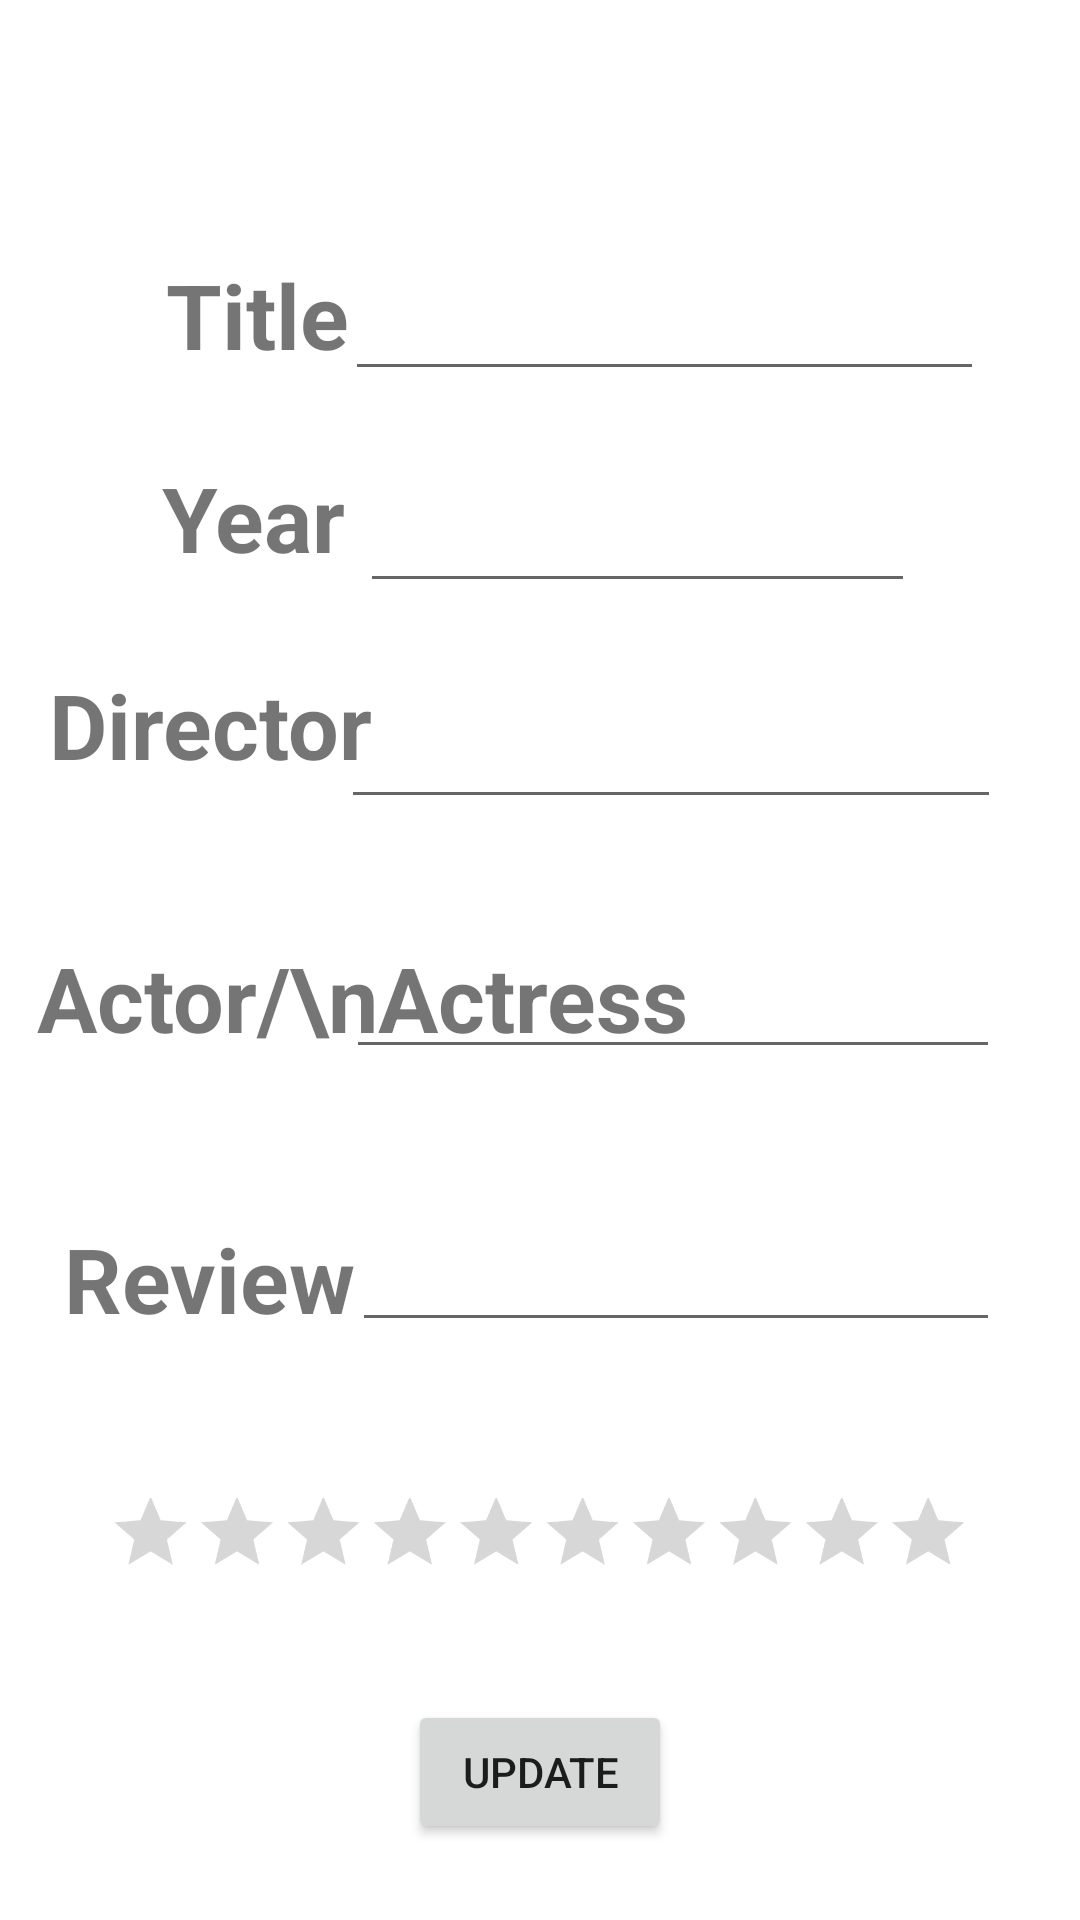

Write the Android layout XML for this screen, with the resource values it uses.
<!-- AndroidManifest.xml: application theme Theme.MovieBuddyBeta -->
<!-- res/layout/activity_edit_movie_page.xml -->
<?xml version="1.0" encoding="utf-8"?>

<androidx.constraintlayout.widget.ConstraintLayout xmlns:android="http://schemas.android.com/apk/res/android"
    xmlns:app="http://schemas.android.com/apk/res-auto"
    xmlns:tools="http://schemas.android.com/tools"
    android:layout_width="match_parent"
    android:layout_height="match_parent"
    tools:context=".EditMoviePage">

    <TextView
        android:id="@+id/title2"
        android:layout_width="129dp"
        android:layout_height="43dp"
        android:text="Title"
        android:textAlignment="center"
        android:textSize="30sp"
        android:textStyle="bold"
        app:layout_constraintBottom_toBottomOf="parent"
        app:layout_constraintEnd_toEndOf="parent"
        app:layout_constraintHorizontal_bias="0.092"
        app:layout_constraintStart_toStartOf="parent"
        app:layout_constraintTop_toTopOf="parent"
        app:layout_constraintVertical_bias="0.142" />

    <TextView
        android:id="@+id/year2"
        android:layout_width="133dp"
        android:layout_height="35dp"
        android:text="Year"
        android:textAlignment="center"
        android:textSize="30sp"
        android:textStyle="bold"
        app:layout_constraintBottom_toBottomOf="parent"
        app:layout_constraintEnd_toEndOf="parent"
        app:layout_constraintHorizontal_bias="0.079"
        app:layout_constraintStart_toStartOf="parent"
        app:layout_constraintTop_toTopOf="parent"
        app:layout_constraintVertical_bias="0.252" />

    <TextView
        android:id="@+id/director2"
        android:layout_width="131dp"
        android:layout_height="40dp"
        android:text="Director"
        android:textAlignment="center"
        android:textSize="30sp"
        android:textStyle="bold"
        app:layout_constraintBottom_toBottomOf="parent"
        app:layout_constraintEnd_toEndOf="parent"
        app:layout_constraintHorizontal_bias="0.021"
        app:layout_constraintStart_toStartOf="parent"
        app:layout_constraintTop_toTopOf="parent"
        app:layout_constraintVertical_bias="0.369" />

    <TextView
        android:id="@+id/actors2"
        android:layout_width="wrap_content"
        android:layout_height="wrap_content"
        android:text="Actor/\nActress"
        android:textAlignment="center"
        android:textSize="30sp"
        android:textStyle="bold"
        app:layout_constraintBottom_toBottomOf="parent"
        app:layout_constraintEnd_toEndOf="parent"
        app:layout_constraintHorizontal_bias="0.086"
        app:layout_constraintStart_toStartOf="parent"
        app:layout_constraintTop_toTopOf="parent"
        app:layout_constraintVertical_bias="0.521" />

    <TextView
        android:id="@+id/review2"
        android:layout_width="wrap_content"
        android:layout_height="wrap_content"
        android:text="Review"
        android:textAlignment="center"
        android:textSize="30sp"
        android:textStyle="bold"
        app:layout_constraintBottom_toBottomOf="parent"
        app:layout_constraintEnd_toEndOf="parent"
        app:layout_constraintHorizontal_bias="0.08"
        app:layout_constraintStart_toStartOf="parent"
        app:layout_constraintTop_toTopOf="parent"
        app:layout_constraintVertical_bias="0.677" />

    <EditText
        android:id="@+id/updateEdit"
        android:layout_width="213dp"
        android:layout_height="66dp"
        android:autofillHints=""
        android:gravity="left"
        android:inputType="text"
        app:layout_constraintBottom_toBottomOf="parent"
        app:layout_constraintEnd_toEndOf="parent"
        app:layout_constraintHorizontal_bias="0.782"
        app:layout_constraintStart_toStartOf="parent"
        app:layout_constraintTop_toTopOf="parent"
        app:layout_constraintVertical_bias="0.112"
        tools:ignore="MissingConstraints" />

    <EditText
        android:id="@+id/updateYear"
        android:layout_width="185dp"
        android:layout_height="64dp"
        android:autofillHints=""
        android:gravity="left"
        android:inputType="number"
        app:layout_constraintBottom_toBottomOf="parent"
        app:layout_constraintEnd_toEndOf="parent"
        app:layout_constraintHorizontal_bias="0.685"
        app:layout_constraintStart_toStartOf="parent"
        app:layout_constraintTop_toTopOf="parent"
        app:layout_constraintVertical_bias="0.238"
        tools:ignore="MissingConstraints" />

    <EditText
        android:id="@+id/updateDirector"
        android:layout_width="220dp"
        android:layout_height="63dp"
        android:gravity="left"
        android:importantForAutofill="no"
        android:inputType="text"
        app:layout_constraintBottom_toBottomOf="parent"
        app:layout_constraintEnd_toEndOf="parent"
        app:layout_constraintHorizontal_bias="0.811"
        app:layout_constraintStart_toStartOf="parent"
        app:layout_constraintTop_toTopOf="parent"
        app:layout_constraintVertical_bias="0.364"
        tools:ignore="MissingConstraints" />

    <EditText
        android:id="@+id/updateActors"
        android:layout_width="218dp"
        android:layout_height="61dp"
        android:gravity="left"
        android:importantForAutofill="no"
        android:inputType="text"
        app:layout_constraintBottom_toBottomOf="parent"
        app:layout_constraintEnd_toEndOf="parent"
        app:layout_constraintHorizontal_bias="0.813"
        app:layout_constraintStart_toStartOf="parent"
        app:layout_constraintTop_toTopOf="parent"
        app:layout_constraintVertical_bias="0.51"
        tools:ignore="MissingConstraints" />

    <EditText
        android:id="@+id/updateReview"
        android:layout_width="216dp"
        android:layout_height="65dp"
        android:gravity="left"
        android:importantForAutofill="no"
        android:inputType="text"
        app:layout_constraintBottom_toBottomOf="parent"
        app:layout_constraintEnd_toEndOf="parent"
        app:layout_constraintHorizontal_bias="0.815"
        app:layout_constraintStart_toStartOf="parent"
        app:layout_constraintTop_toTopOf="parent"
        app:layout_constraintVertical_bias="0.665"
        tools:ignore="MissingConstraints" />


    <RatingBar
        android:id="@+id/movieRating"
        android:layout_width="484dp"
        android:layout_height="67dp"
        android:backgroundTint="#FFEB3B"
        android:numStars="10"
        android:progressTint="#FFEB3B"
        android:scaleX=".6"
        android:scaleY=".6"
        android:stepSize="1"
        app:layout_constraintBottom_toBottomOf="parent"
        app:layout_constraintEnd_toEndOf="parent"
        app:layout_constraintHorizontal_bias="0.496"
        app:layout_constraintStart_toStartOf="parent"
        app:layout_constraintTop_toTopOf="parent"
        app:layout_constraintVertical_bias="0.843" />

    <Button
        android:id="@+id/updateBtn"
        android:layout_width="wrap_content"
        android:layout_height="wrap_content"
        android:text="Update"
        app:layout_constraintBottom_toBottomOf="parent"
        app:layout_constraintEnd_toEndOf="parent"
        app:layout_constraintStart_toStartOf="parent"
        app:layout_constraintTop_toTopOf="parent"
        app:layout_constraintVertical_bias="0.957" />

</androidx.constraintlayout.widget.ConstraintLayout>
<!-- resources referenced by this layout -->
<resources>
  <style name="Theme.MovieBuddyBeta" parent="Theme.MaterialComponents.DayNight.DarkActionBar">
          
          <item name="colorPrimary">@color/purple_500</item>
          <item name="colorPrimaryVariant">@color/purple_700</item>
          <item name="colorOnPrimary">@color/white</item>
          
          <item name="colorSecondary">@color/purple_500</item>
          <item name="colorSecondaryVariant">@color/purple_200</item>
          <item name="colorOnSecondary">@color/black</item>
          
          <item name="android:statusBarColor" tools:targetApi="l">?attr/colorPrimaryVariant</item>
          
      </style>
  <color name="purple_500">#858585</color>
  <color name="purple_700">#737373</color>
  <color name="white">#FFFFFFFF</color>
  <color name="purple_200">#686868</color>
  <color name="black">#FF000000</color>
</resources>
